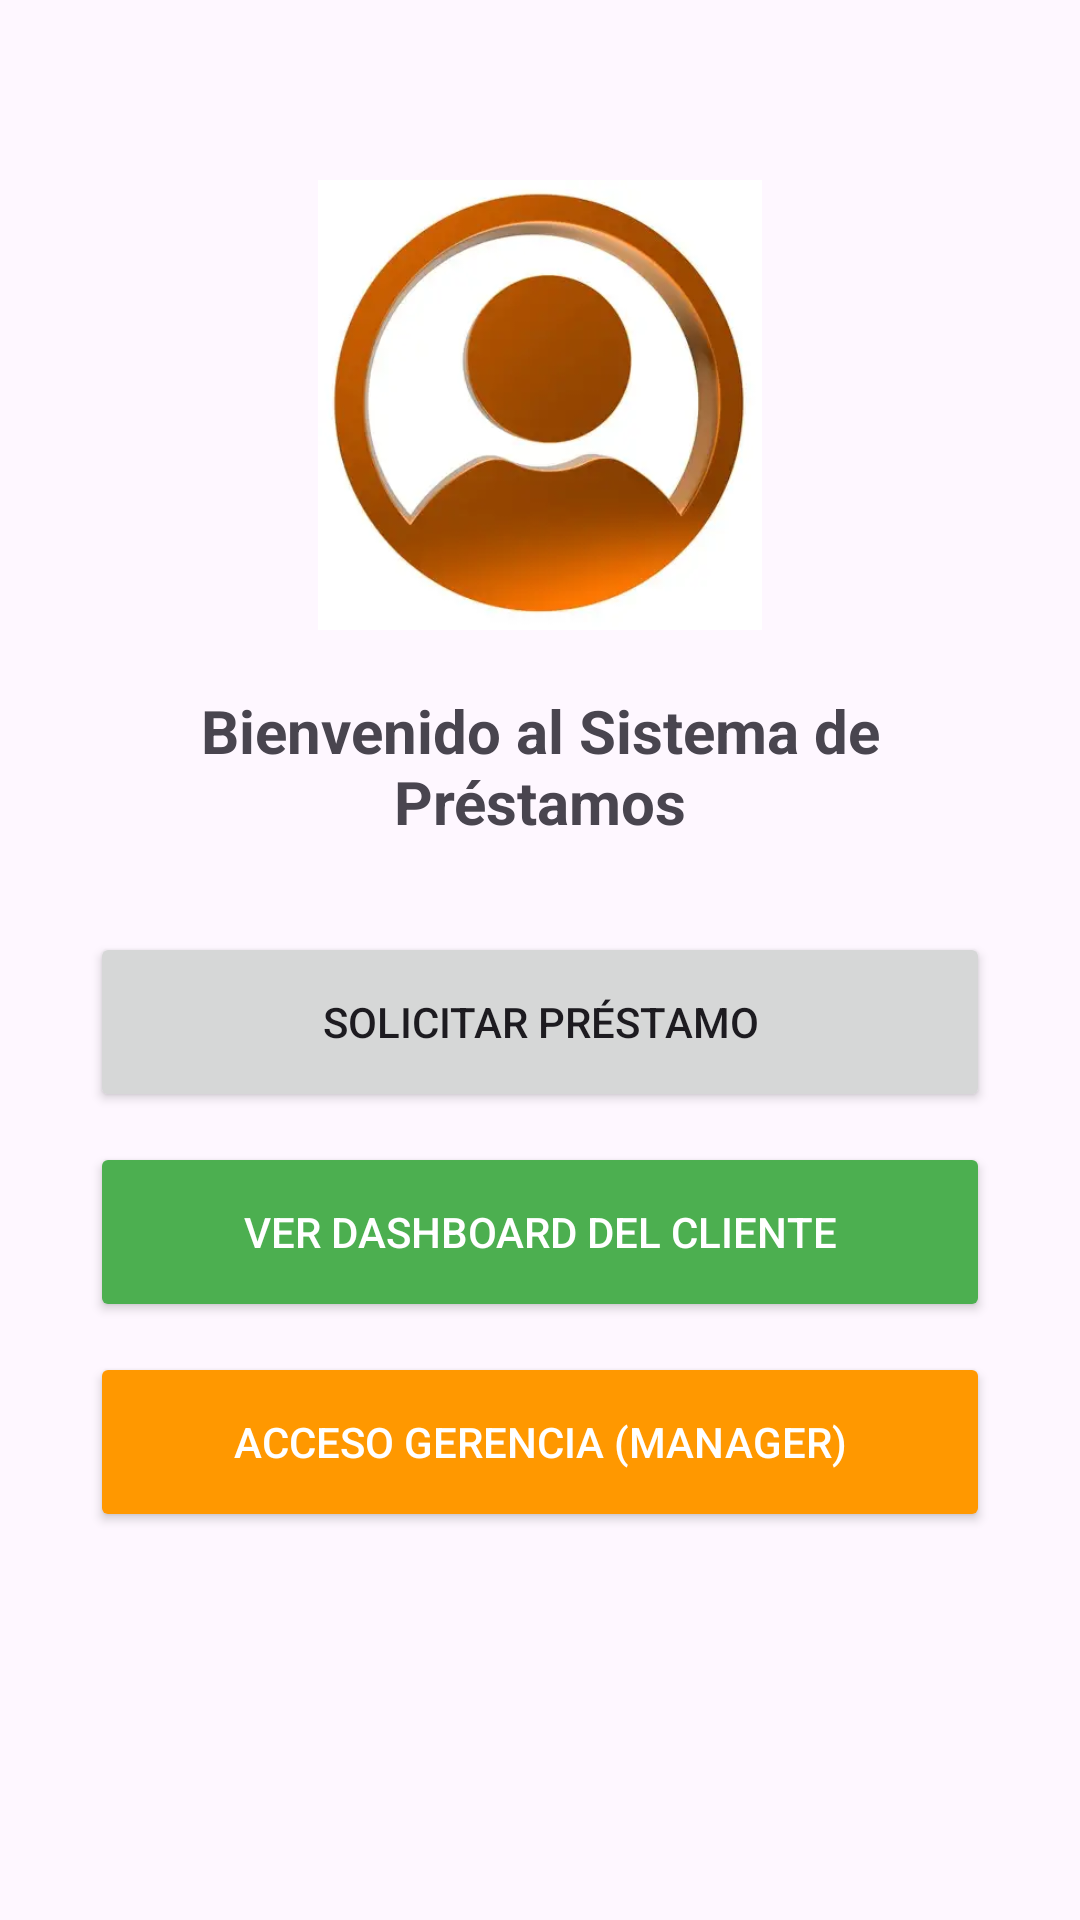

This screen was rendered from an Android layout file. Write that file and the resources it references.
<!-- AndroidManifest.xml: application theme Theme.SistemaPrestamos -->
<!-- res/layout/activity_main.xml -->
<?xml version="1.0" encoding="utf-8"?>
<LinearLayout xmlns:android="http://schemas.android.com/apk/res/android"
    android:layout_width="match_parent"
    android:layout_height="match_parent"
    android:orientation="vertical"
    android:padding="30dp"
    android:gravity="center_horizontal|top">

    <ImageView
        android:id="@+id/ivHomeLogo"
        android:layout_width="150dp"
        android:layout_height="150dp"
        android:layout_marginTop="30dp"
        android:layout_marginBottom="20dp"
        android:contentDescription="Logo"
        android:src="@drawable/users" />

    <TextView
        android:layout_width="wrap_content"
        android:layout_height="wrap_content"
        android:text="Bienvenido al Sistema de Préstamos"
        android:textSize="20sp"
        android:textStyle="bold"
        android:gravity="center"
        android:layout_marginBottom="30dp"/>

    <Button
        android:id="@+id/btnNuevoPrestamo"
        android:layout_width="match_parent"
        android:layout_height="60dp"
        android:text="Solicitar Préstamo" />

    <Button
        android:id="@+id/btnVerDashboard"
        android:layout_width="match_parent"
        android:layout_height="60dp"
        android:layout_marginTop="10dp"
        android:text="Ver Dashboard del Cliente"
        android:backgroundTint="#4CAF50"
        android:textColor="#FFFFFF" />

    <Button
        android:id="@+id/btnVerManager"
        android:layout_width="match_parent"
        android:layout_height="60dp"
        android:layout_marginTop="10dp"
        android:text="Acceso Gerencia (Manager)"
        android:backgroundTint="#FF9800"
        android:textColor="#FFFFFF" />
</LinearLayout>
<!-- resources referenced by this layout -->
<resources>
  <!-- drawable users: webp bitmap (drawable, 7016 bytes) -->
  <style name="Theme.SistemaPrestamos" parent="Base.Theme.SistemaPrestamos" />
  <style name="Base.Theme.SistemaPrestamos" parent="Theme.Material3.DayNight.NoActionBar">
          
          
      </style>
</resources>
